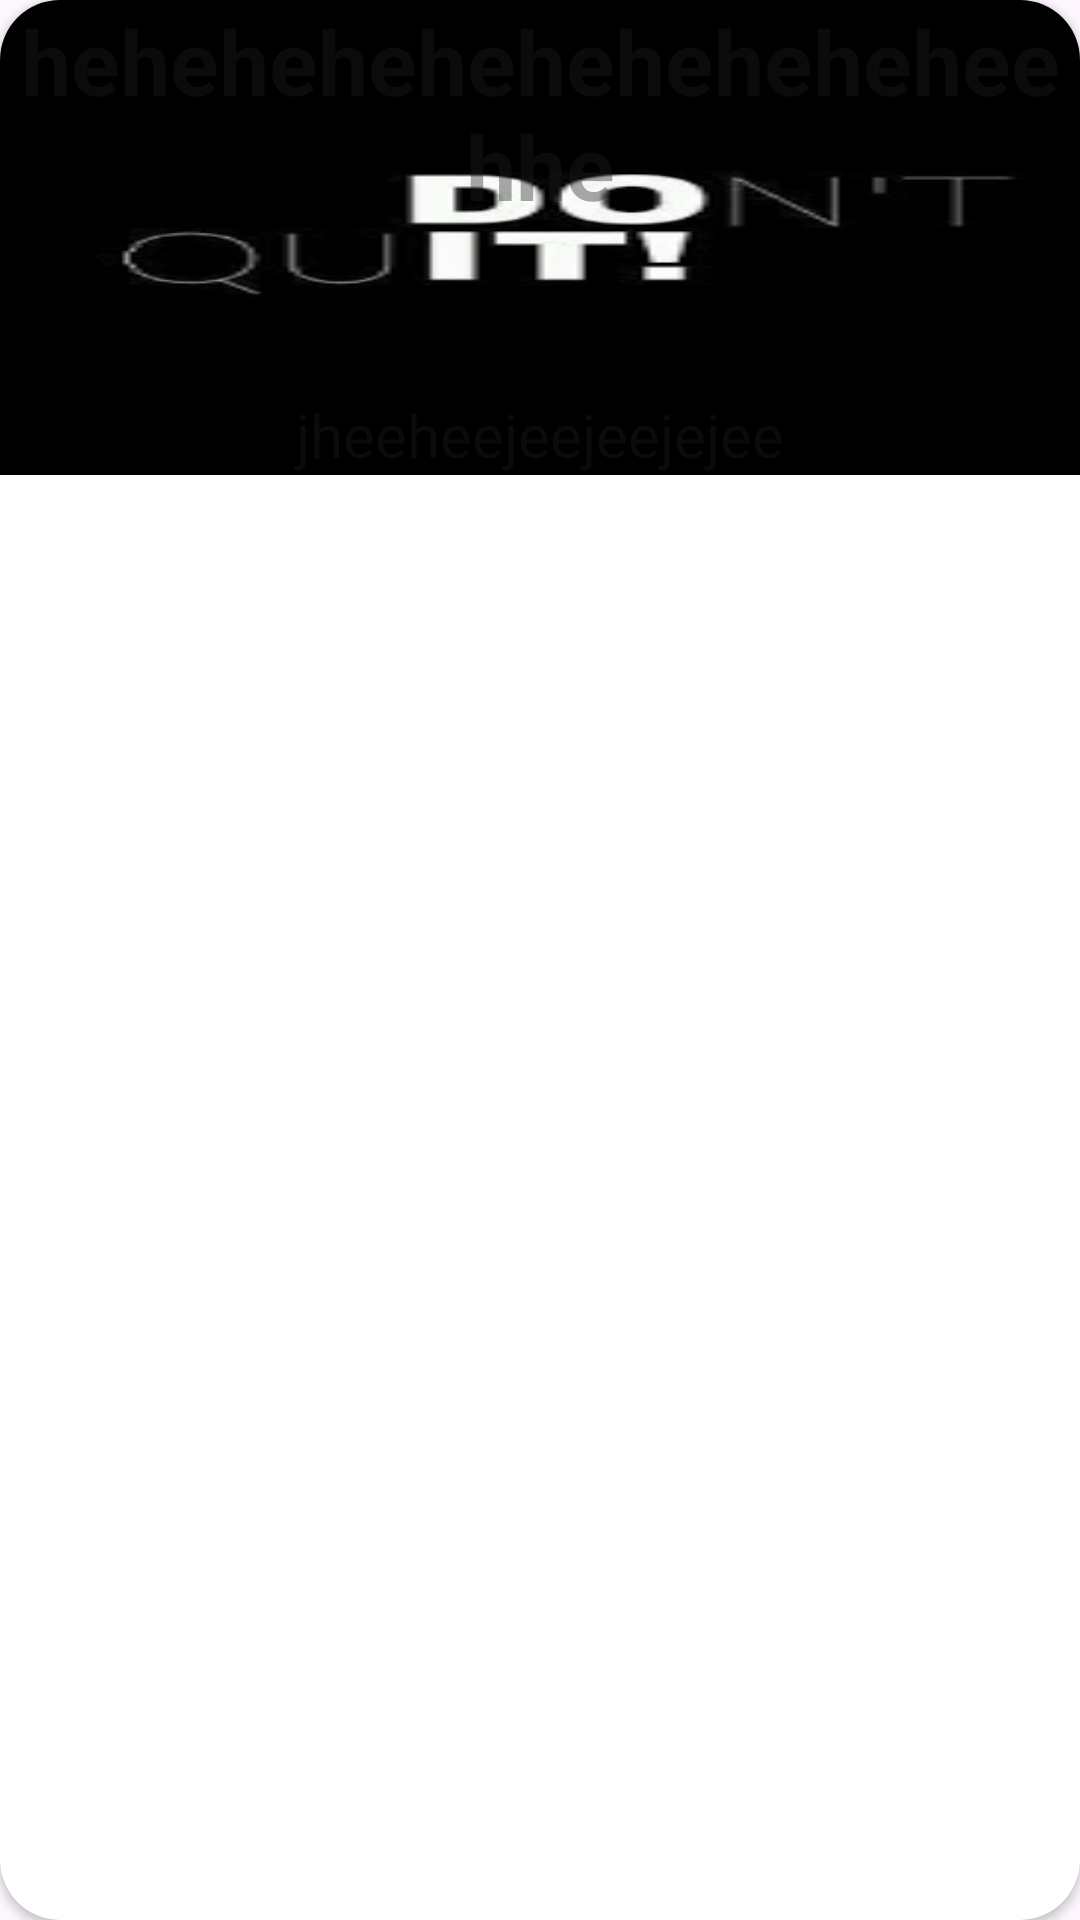

The Android layout XML behind this screen, and the referenced resources:
<!-- AndroidManifest.xml: application theme Theme.ROOMDBApp -->
<!-- res/layout/contact_list_item.xml -->
<?xml version="1.0" encoding="utf-8"?>
<layout
    xmlns:android="http://schemas.android.com/apk/res/android"
    xmlns:app="http://schemas.android.com/apk/res-auto"
    xmlns:tools="http://schemas.android.com/tools">
    <data>
        <variable
            name="contact"
            type="com.example.roomdbapp.Contact" />
    </data>


    <androidx.cardview.widget.CardView
        android:layout_width="match_parent"
        android:layout_height="wrap_content"
        android:layout_margin="5dp"
        android:elevation="20dp"
        app:cardCornerRadius="20dp">

    <androidx.constraintlayout.widget.ConstraintLayout
        android:layout_width="match_parent"
        android:layout_height="wrap_content"
        android:background="@drawable/download"
        app:layout_constraintBottom_toBottomOf="@+id/textView2"
        app:layout_constraintTop_toBottomOf="@+id/textView2">


        <TextView
            android:id="@+id/textView2"
            android:layout_width="match_parent"
            android:layout_height="wrap_content"
            android:layout_marginStart="8dp"
            android:layout_marginEnd="8dp"
            android:layout_marginTop="56dp"
            android:layout_marginBottom="8dp"
            android:hint="jheeheejeejeejejee"
            android:text="@{contact.email}"
            android:textAlignment="center"
            android:textColor="@color/white"
            android:textSize="20sp"
            app:layout_constraintEnd_toEndOf="parent"
            app:layout_constraintHorizontal_bias="1.0"
            app:layout_constraintStart_toStartOf="parent"
            app:layout_constraintTop_toBottomOf="@+id/textView" />

        <TextView
            android:id="@+id/textView"
            android:layout_width="match_parent"
            android:layout_height="wrap_content"
            android:hint="heheheheheheheheheheehhe"
            android:text="@{contact.name}"
            android:textAlignment="center"
            android:textColor="@color/white"
            android:textSize="30sp"
            android:textStyle="bold"
            app:layout_constraintEnd_toEndOf="parent"
            app:layout_constraintStart_toStartOf="parent"
            app:layout_constraintTop_toTopOf="parent" />


        </androidx.constraintlayout.widget.ConstraintLayout>


    </androidx.cardview.widget.CardView>

</layout>
<!-- resources referenced by this layout -->
<resources>
  <!-- drawable download: png bitmap (drawable, 3095 bytes) -->
  <style name="Theme.ROOMDBApp" parent="Base.Theme.ROOMDBApp" />
  <style name="Base.Theme.ROOMDBApp" parent="Theme.Material3.DayNight.NoActionBar">
          
          
      </style>
  <!-- not gathered from this repository: default colours our renderer supplied (Android Studio template values) -->
  <color name="white">#FFFFFFFF</color>
</resources>
